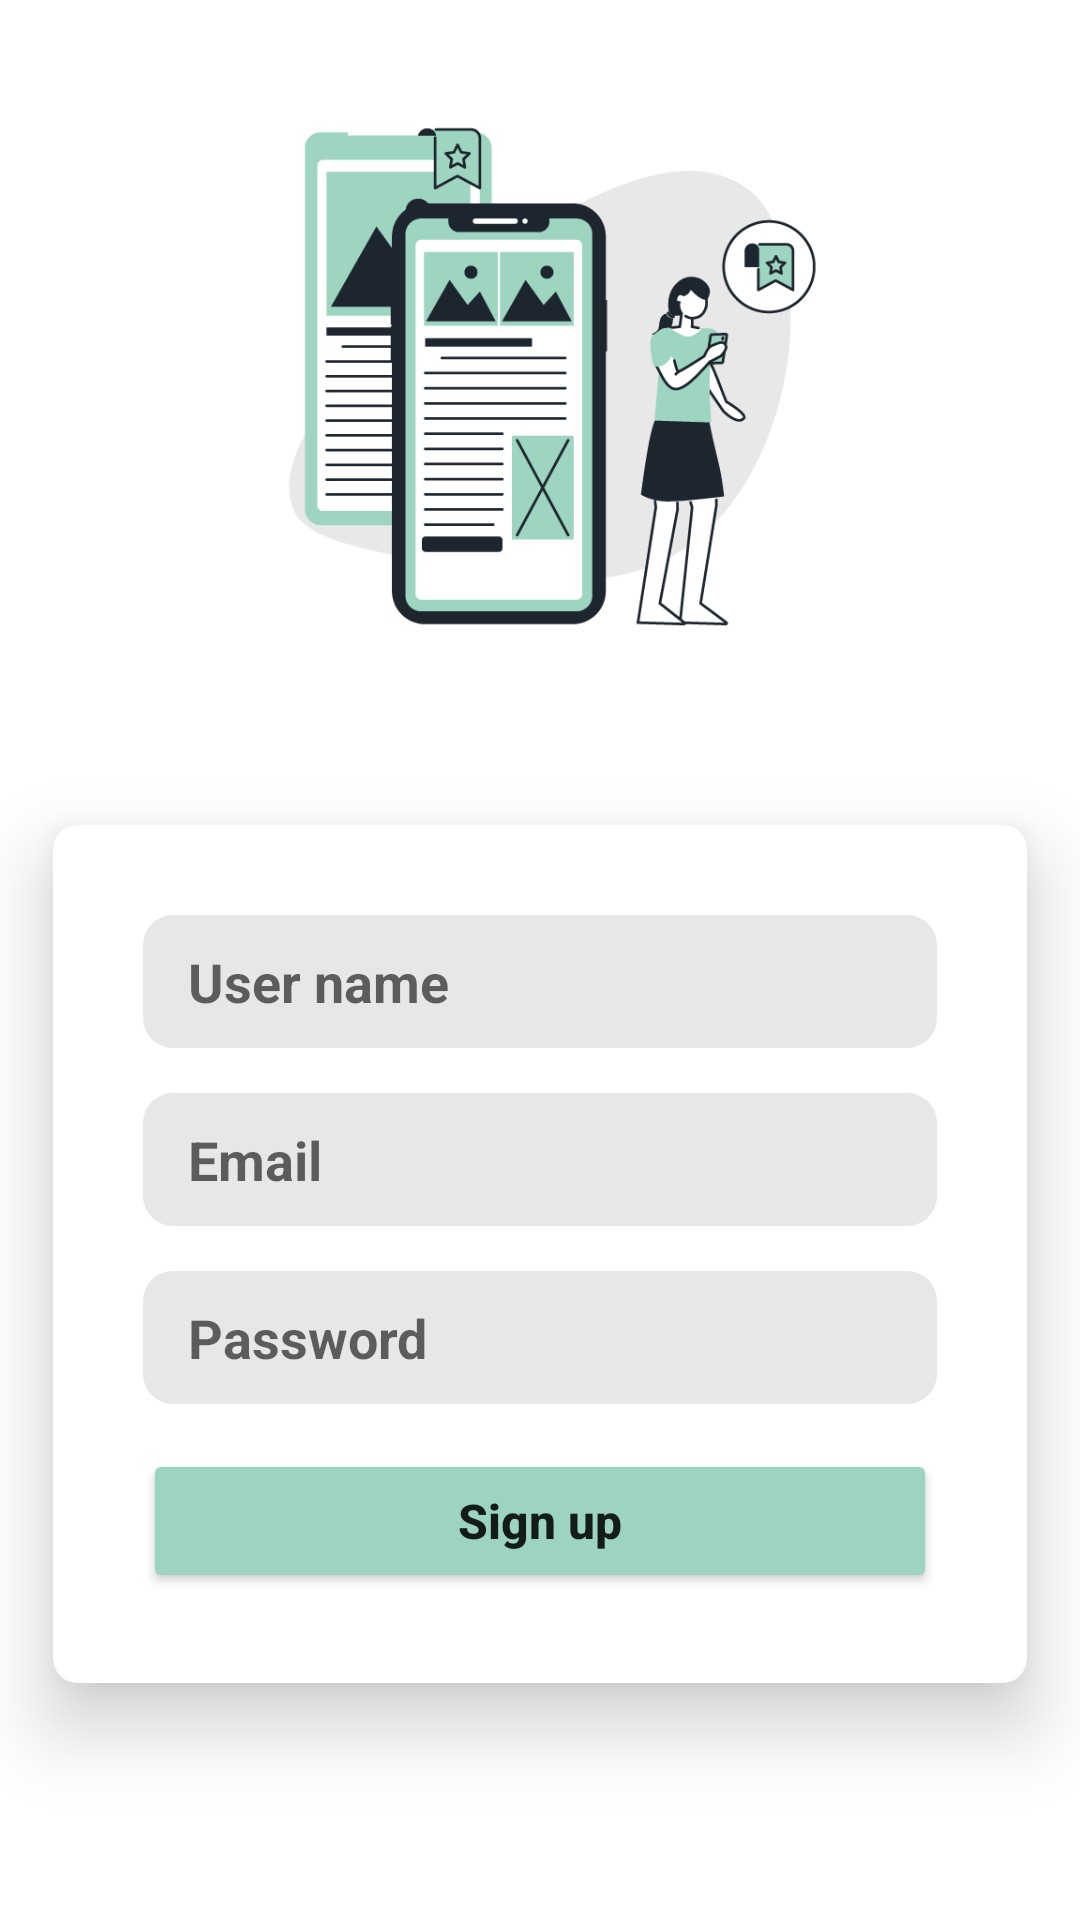

Layout XML and referenced resources for this Android screen:
<!-- AndroidManifest.xml: application theme Theme.HelloDiary -->
<!-- res/layout/fragment_register.xml -->
<?xml version="1.0" encoding="utf-8"?>
<LinearLayout xmlns:android="http://schemas.android.com/apk/res/android"
    xmlns:tools="http://schemas.android.com/tools"
    android:layout_width="match_parent"
    android:layout_height="match_parent"
    xmlns:app="http://schemas.android.com/apk/res-auto"
    android:orientation="vertical"
    android:gravity="center_horizontal"
    tools:context=".RegisterFragment">

    <ImageView
        android:layout_width="250dp"
        android:layout_height="250dp"
        android:src="@drawable/booksmark_image"/>

    <androidx.cardview.widget.CardView
        android:layout_width="match_parent"
        android:layout_height="wrap_content"
        app:cardUseCompatPadding="true"
        app:cardCornerRadius="8dp"
        app:cardElevation="15dp">

        <LinearLayout
            android:layout_width="match_parent"
            android:layout_height="wrap_content"
            android:layout_gravity="center"
            android:gravity="center"
            android:orientation="vertical"
            android:background="@color/white"
            android:padding="15dp"
            android:layout_margin="15dp">

            <EditText
                android:id="@+id/registerUserName"
                android:hint="User name"
                android:paddingStart="15dp"
                android:layout_width="match_parent"
                android:layout_height="wrap_content"
                android:padding="10dp"
                android:ems="1"
                android:inputType="text"
                android:layout_marginBottom="15dp"
                android:textSize="18sp"
                android:textStyle="bold|normal"
                android:textColor="#1D252E"
                android:background="@drawable/background_shape"/>
            <EditText
                android:id="@+id/registerEmail"
                android:hint="Email"
                android:paddingStart="15dp"
                android:layout_width="match_parent"
                android:layout_height="wrap_content"
                android:padding="10dp"
                android:ems="1"
                android:inputType="text"
                android:layout_marginBottom="15dp"
                android:textSize="18sp"
                android:textStyle="bold|normal"
                android:textColor="#1D252E"
                android:background="@drawable/background_shape"/>
            <EditText
                android:id="@+id/registerPassword"
                android:hint="Password"
                android:paddingStart="15dp"
                android:layout_width="match_parent"
                android:layout_height="wrap_content"
                android:padding="10dp"
                android:ems="1"
                android:inputType="textPassword"
                android:layout_marginBottom="15dp"
                android:textSize="18sp"
                android:textStyle="bold|normal"
                android:textColor="#1D252E"
                android:background="@drawable/background_shape"/>
            <Button
                android:id="@+id/registerButton"
                android:layout_width="match_parent"
                android:layout_height="wrap_content"
                android:text="Sign up"
                android:textStyle="bold|normal"
                android:textSize="16sp"
                android:textAllCaps="false"
                android:backgroundTint="#9CD4BF"/>
        </LinearLayout>

    </androidx.cardview.widget.CardView>

</LinearLayout>
<!-- resources referenced by this layout -->
<resources>
  <color name="white">#FFFFFFFF</color>
  <!-- drawable background_shape (drawable) -->
  <?xml version="1.0" encoding="utf-8"?>
  <shape android:shape="rectangle" xmlns:android="http://schemas.android.com/apk/res/android">
  
      <corners android:radius="10dp"></corners>
      <solid android:color="#E8E7E7"></solid>
  
  </shape>
  <!-- drawable booksmark_image: png bitmap (drawable, 49488 bytes) -->
  <style name="Theme.HelloDiary" parent="Theme.MaterialComponents.DayNight.NoActionBar">
          
          <item name="colorPrimary">@color/purple_500</item>
          <item name="colorPrimaryVariant">@color/purple_700</item>
          <item name="colorOnPrimary">@color/white</item>
          
          <item name="colorSecondary">@color/teal_200</item>
          <item name="colorSecondaryVariant">@color/teal_700</item>
          <item name="colorOnSecondary">@color/black</item>
          
          <item name="android:statusBarColor">?attr/colorPrimaryVariant</item>
          
      </style>
  <color name="purple_500">#FF6200EE</color>
  <color name="purple_700">#9CD4BF</color>
  <color name="teal_200">#FF03DAC5</color>
  <color name="teal_700">#FF018786</color>
  <color name="black">#FF000000</color>
</resources>
